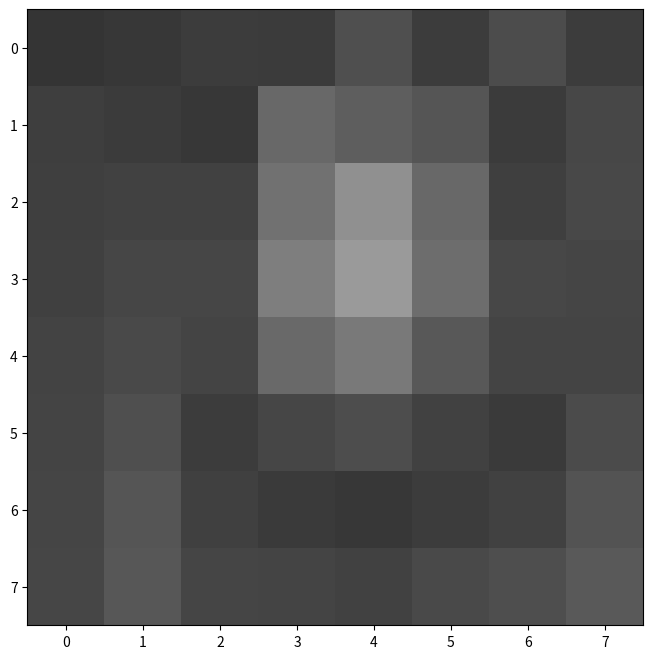
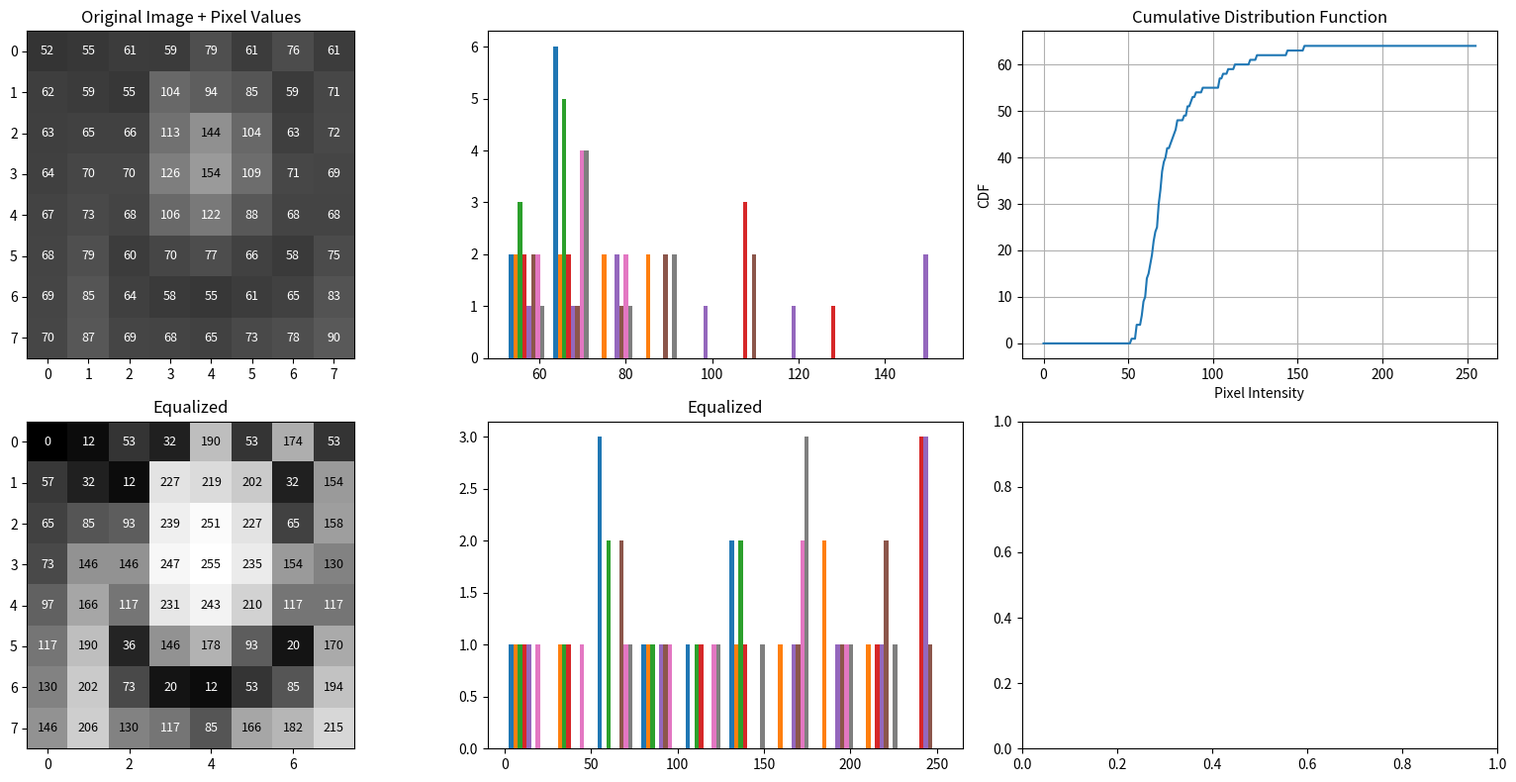

The matplotlib source for these figures, in order:
# -*- coding: utf-8 -*-
"""
Created on Mon Aug 10 01:08:34 2026

@author: Administrator
"""

import numpy as np 
import matplotlib.pyplot as plt 

# 8×8 pixel intensity matrix 
pixels = np.array([ 
[52, 55, 61, 59, 79, 61, 76, 61], 
[62, 59, 55, 104, 94, 85, 59, 71], 
[63, 65, 66, 113, 144, 104, 63, 72], 
[64, 70, 70, 126, 154, 109, 71, 69], 
[67, 73, 68, 106, 122, 88, 68, 68], 
[68, 79, 60, 70, 77, 66, 58, 75], 
[69, 85, 64, 58, 55, 61, 65, 83], 
[70, 87, 69, 68, 65, 73, 78, 90] ], dtype=np.uint8) 


#Show pixels
print("Pixel Values:") 
print(pixels)

# Number of gray levels
L = 256

# Total number of pixels
MN = pixels.size

# Display as grayscale image 
plt.figure(figsize=(8, 8))
plt.imshow(pixels, cmap='gray', vmin=0, vmax=255) 


# Histogram
hist = np.bincount(pixels.ravel(),minlength=L)

# Cumulative frequency
cdf = np.cumsum(hist)

# Minimum non-zero CDF
cdf_min = cdf[cdf > 0][0]

print("Total Pixels =", MN)
print("CDF_min =", cdf_min)

# Normalized histogram equalization
mapping = np.round(((cdf - cdf_min) /(MN - cdf_min)) * (L - 1))

# Keep values between 0 and 255
mapping = np.clip(mapping, 0, 255).astype(np.uint8)

# Apply mapping
equalized = mapping[pixels]

print("\nOriginal Image:")
print(pixels)

print("\nNormalized Equalized Image:")
print(equalized)

print("Histogram:")
print(hist)

# --------------------------------------------------
# 8. Four Plots
# --------------------------------------------------

plt.figure(figsize=(16, 8))

plt.subplot(2,3,1)
plt.imshow(pixels, cmap='gray', vmin=0, vmax=255) 

for i in range(pixels.shape[0]):
    for j in range(pixels.shape[1]):

        value = int(pixels[i, j])

        if value > 127:
            text_color = "black"
        else:
            text_color = "white"

        plt.text(
            j,
            i,
            str(value),
            ha="center",
            va="center",
            color=text_color,
            fontsize=9
        )

plt.xticks(range(8))
plt.yticks(range(8))
plt.title("Original Image + Pixel Values")
#plt.grid()

plt.subplot(2,3,2)
plt.hist(pixels)

# Print CDF for values that actually occur
for intensity in np.unique(pixels):
    print(
        f"Intensity = {intensity:3d}, "
        f"Frequency = {hist[intensity]:2d}, "
        f"CDF = {cdf[intensity]:.4f}"
    )

# Plot CDF
plt.subplot(2,3,3)
plt.plot(cdf)
plt.xlabel("Pixel Intensity")
plt.ylabel("CDF")
plt.title("Cumulative Distribution Function")
plt.grid()


plt.tight_layout()

plt.subplot(2,3,4)
plt.imshow(equalized, cmap='gray', vmin=0, vmax=255)
plt.title("Equalized")

for i in range(equalized.shape[0]):
    for j in range(equalized.shape[1]):

        value = int(equalized[i, j])

        if value > 127:
            text_color = "black"
        else:
            text_color = "white"

        plt.text(
            j,
            i,
            str(value),
            ha="center",
            va="center",
            color=text_color,
            fontsize=9
        )
        
plt.subplot(2,3,5)
plt.hist(equalized)
plt.title("Equalized")

plt.subplot(2,3,6)
print("\nIntensity Mapping:")

for v in np.unique(pixels):
    print(f"{v:3d}  "
        f"Frequency={hist[v]:2d}  "
        f"CDF={cdf[v]:2d}  "
        f"New Value={mapping[v]:3d}"
    )

plt.tight_layout()
plt.show()
